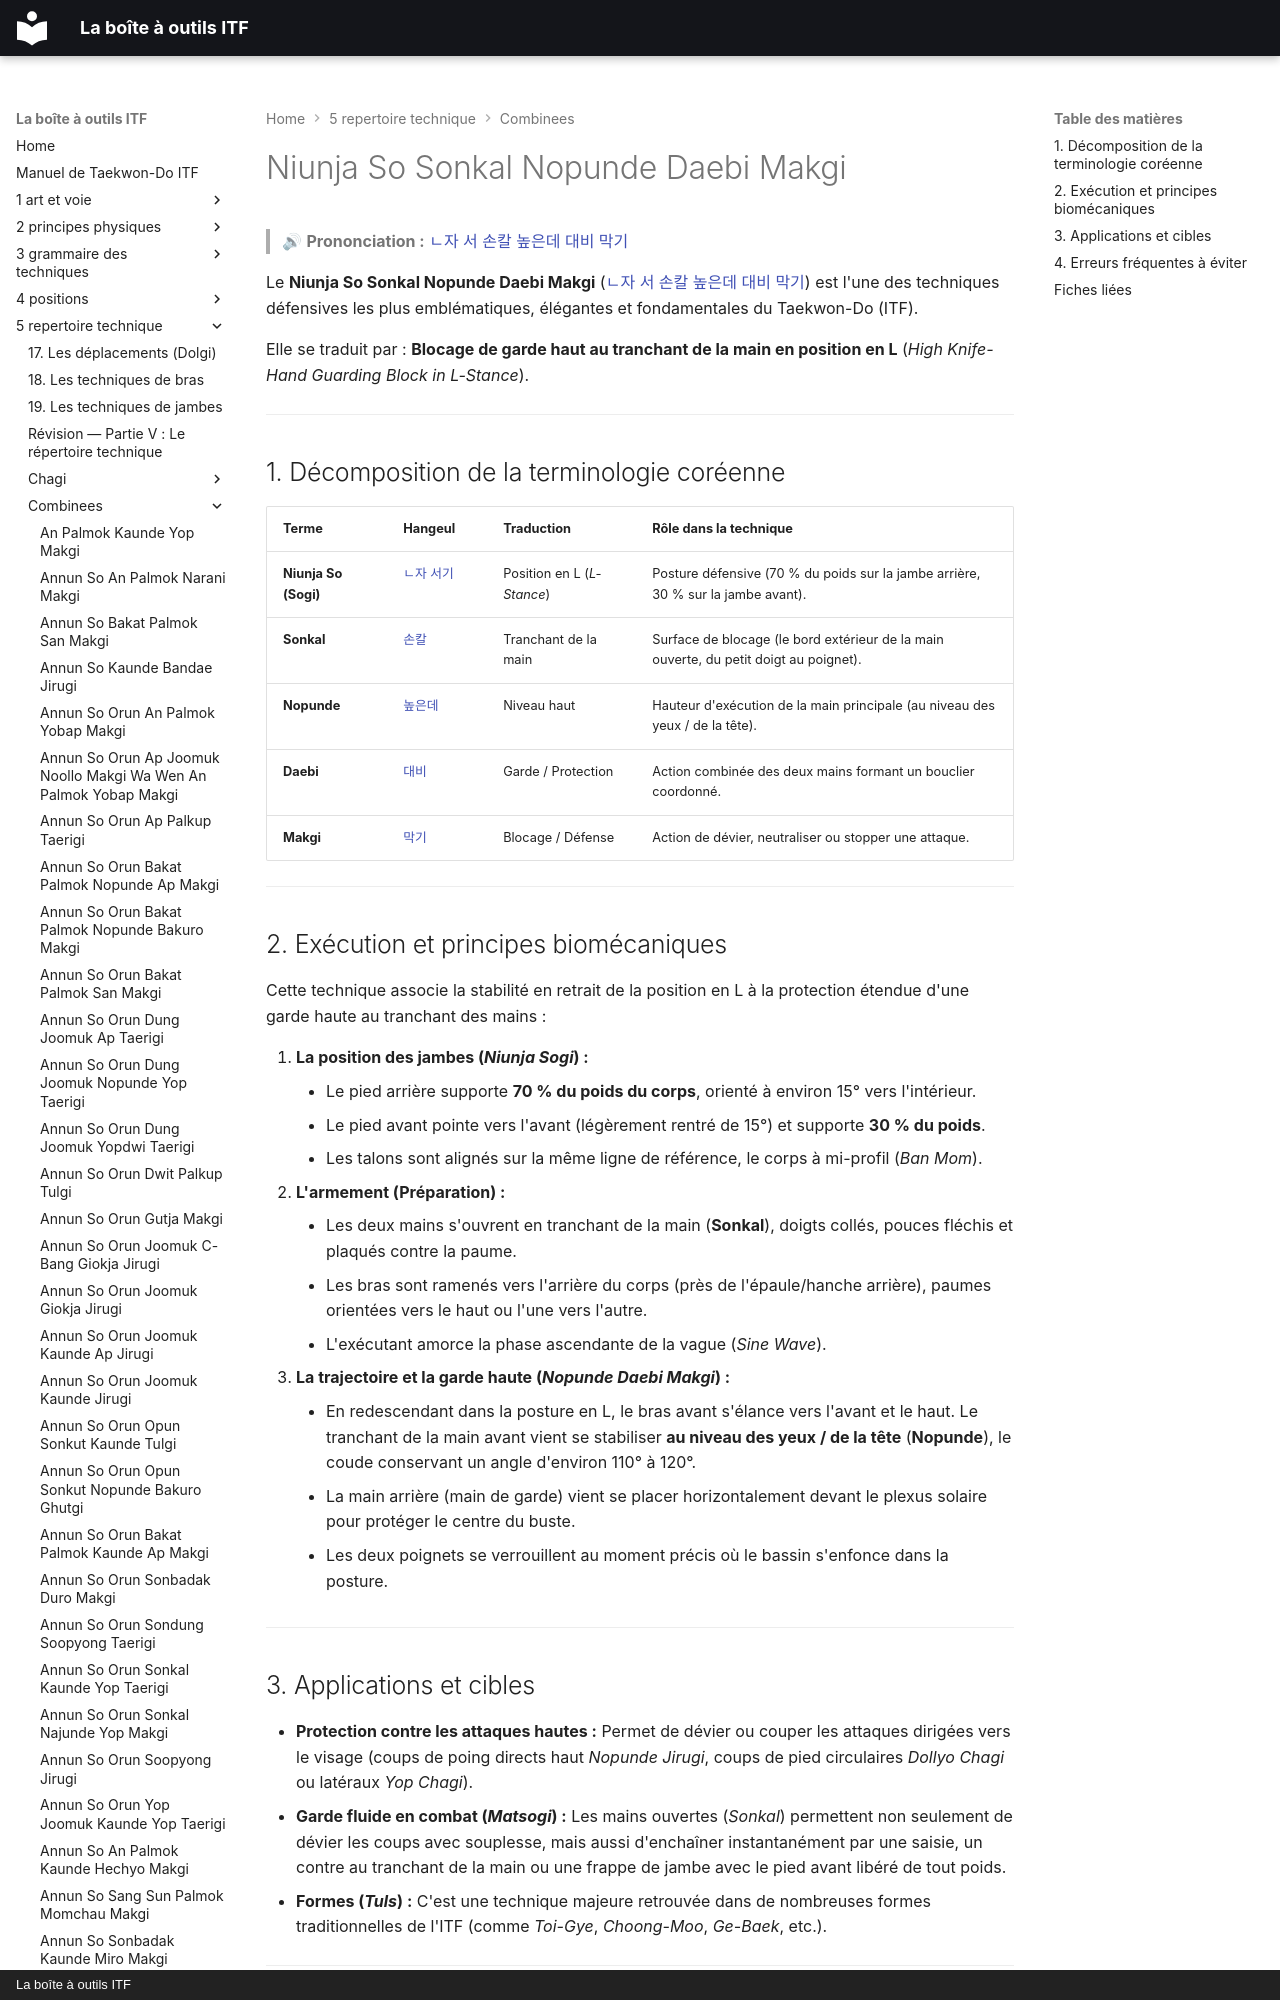

repository: yvmori1/La-boite-outils-ITF · page: 5-repertoire-technique/combinees/Niunja-So-Sonkal-Nopunde-Daebi-Makgi/index.html · generator: mkdocs · copyright: La boîte à outils ITF

# Niunja So Sonkal Nopunde Daebi Makgi

> 🔊 **Prononciation :** [ㄴ자 서 손칼 높은데 대비 막기](../../audio/Techniques/Niunja-So-Sonkal-Nopunde-Daebi-Makgi.m4a)

Le **Niunja So Sonkal Nopunde Daebi Makgi** ([ㄴ자 서 손칼 높은데 대비 막기](../../audio/Techniques/Niunja-So-Sonkal-Nopunde-Daebi-Makgi.m4a)) est l'une des techniques défensives les plus emblématiques, élégantes et fondamentales du Taekwon-Do (ITF).

Elle se traduit par : **Blocage de garde haut au tranchant de la main en position en L** (*High Knife-Hand Guarding Block in L-Stance*).

---
